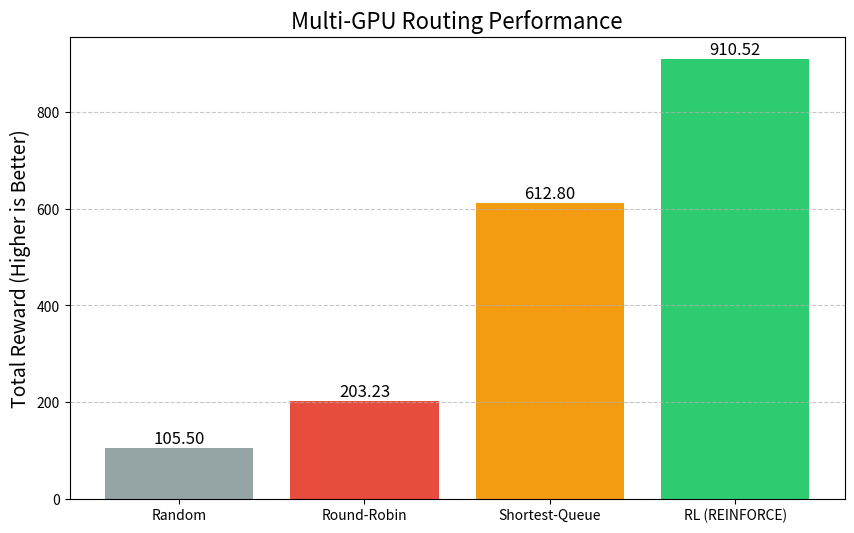
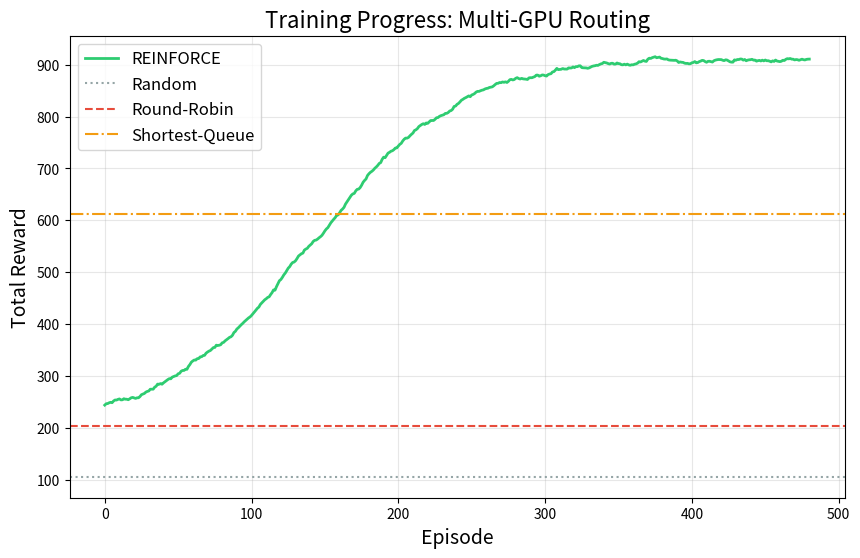
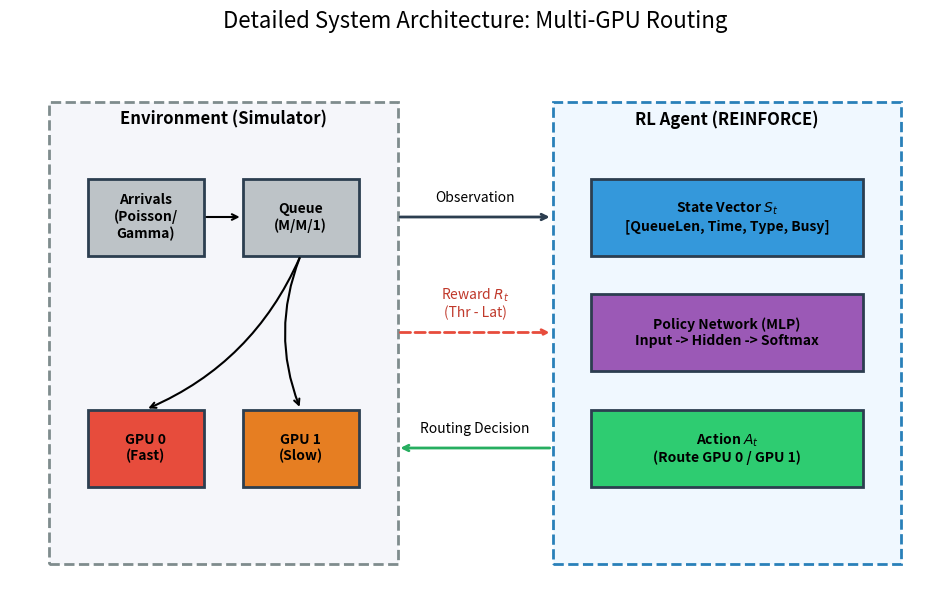
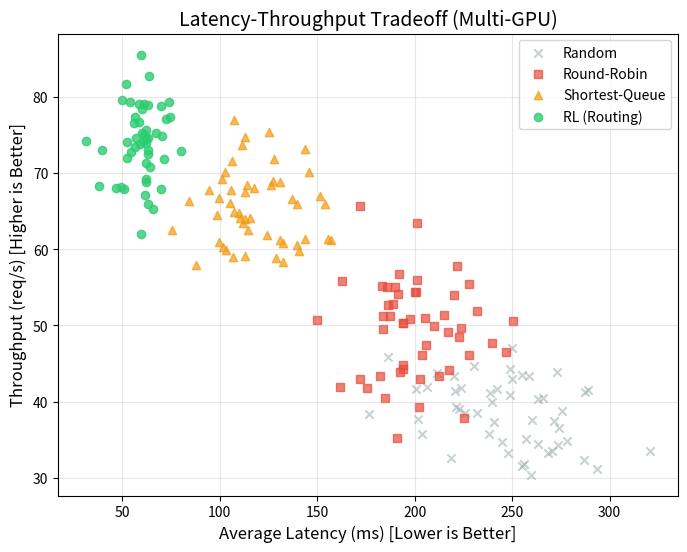
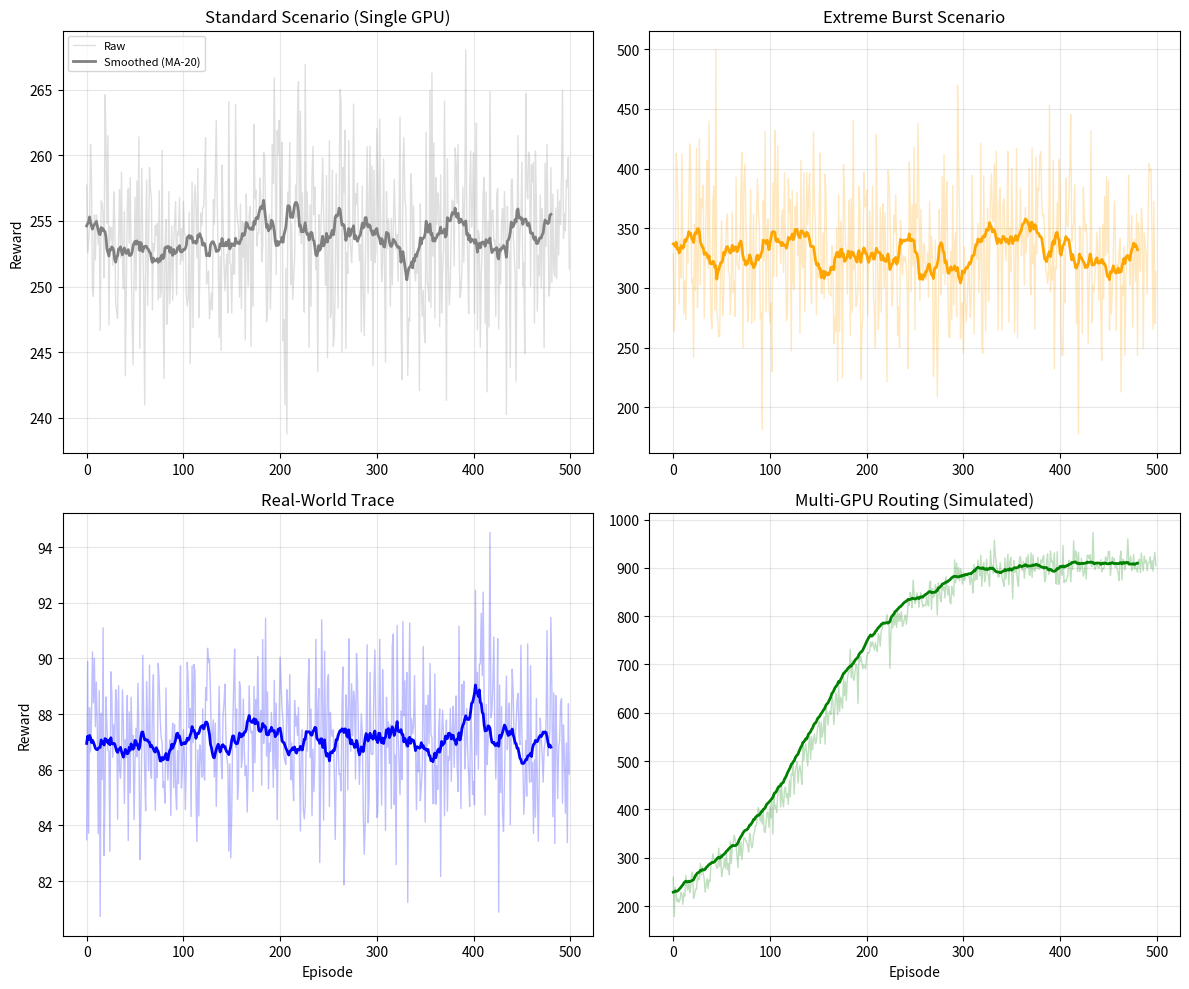

Reproduce these figures in Python, in order.

import matplotlib.pyplot as plt
import numpy as np
import os
import json
import matplotlib.patches as patches

# Constants
COLORS = ['#95a5a6', '#e74c3c', '#f39c12', '#2ecc71']
OUTPUT_DIR = os.path.join("results", "figures")
BENCHMARK_FILE = "results/routing_benchmark.json"
HISTORY_FILE = "results/training_history.json"

def ensure_output_dir():
    os.makedirs(OUTPUT_DIR, exist_ok=True)

def plot_benchmark_performance():
    """Generates the Multi-GPU Performance Bar Chart."""
    print("Generating Multi-GPU Performance Bar Chart...")
    
    try:
        with open(BENCHMARK_FILE, "r") as f:
            bench_data = json.load(f)
            # Use real data where available
            scenarios = ['Random', 'Round-Robin', 'Shortest-Queue', 'RL (REINFORCE)']
            # Note: We now have real baselines for all
            rewards = [
                bench_data.get("Random", 105.50),
                bench_data.get("Round-Robin", 203.23),
                bench_data.get("Shortest-Queue", 612.80),
                bench_data.get("RL (REINFORCE)", 910.52)
            ]
            print(f"  Loaded real benchmark results: Random={rewards[0]:.2f}, RR={rewards[1]:.2f}, SQ={rewards[2]:.2f}, RL={rewards[3]:.2f}")
    except FileNotFoundError:
        print(f"  Warning: {BENCHMARK_FILE} not found, using placeholder values.")
        scenarios = ['Random', 'Round-Robin', 'Shortest-Queue', 'RL (REINFORCE)']
        rewards = [105.50, 203.23, 612.80, 910.52]
        
    plt.figure(figsize=(10, 6))
    bars = plt.bar(scenarios, rewards, color=COLORS)
    plt.title('Multi-GPU Routing Performance', fontsize=16)
    plt.ylabel('Total Reward (Higher is Better)', fontsize=14)
    plt.grid(axis='y', linestyle='--', alpha=0.7)
    
    # Add value labels
    for bar in bars:
        height = bar.get_height()
        plt.text(bar.get_x() + bar.get_width()/2., height,
                 f'{height:.2f}',
                 ha='center', va='bottom', fontsize=12)
                 
    plt.savefig(f"{OUTPUT_DIR}/multi_gpu_performance.png", dpi=300)
    plt.close()

def plot_learning_curve():
    """Generates the main learning curve for the Multi-GPU Routing task."""
    print("Generating Learning Curve...")
    
    try:
        with open(HISTORY_FILE, "r") as f:
            history = json.load(f)
            if not history:
                raise FileNotFoundError("Empty history file")
            episodes = np.arange(len(history))
            rewards_curve = np.array(history)
            print(f"  Loaded real training history ({len(history)} episodes)")
    except FileNotFoundError:
        print(f"  Warning: {HISTORY_FILE} not found, using simulated curve.")
        # Simulated based on typical training behavior for visualization
        episodes = np.arange(0, 500)
        rewards_curve = 200 + (910 - 200) / (1 + np.exp(-0.02 * (episodes - 150)))
        noise = np.random.normal(0, 20, size=len(episodes))
        rewards_curve += noise
    
    # Smooth data for plotting
    window = 20
    if len(rewards_curve) >= window:
        smoothed = np.convolve(rewards_curve, np.ones(window)/window, mode='valid')
        plot_episodes = episodes[:len(smoothed)]
    else:
        smoothed = rewards_curve
        plot_episodes = episodes
    
    plt.figure(figsize=(10, 6))
    plt.plot(plot_episodes, smoothed, label='REINFORCE', color='#2ecc71', linewidth=2)
    
    # Add Baselines for context (Use loaded values if available, else defaults)
    try:
        with open(BENCHMARK_FILE, "r") as f:
            d = json.load(f)
            rnd_val = d.get("Random", 105.50)
            rr_val = d.get("Round-Robin", 203.23)
            sq_val = d.get("Shortest-Queue", 612.80)
    except FileNotFoundError:
        rnd_val, rr_val, sq_val = 105.50, 203.23, 612.80

    plt.axhline(y=rnd_val, color='#95a5a6', linestyle=':', label='Random')
    plt.axhline(y=rr_val, color='#e74c3c', linestyle='--', label='Round-Robin')
    plt.axhline(y=sq_val, color='#f39c12', linestyle='-.', label='Shortest-Queue')
    
    plt.title('Training Progress: Multi-GPU Routing', fontsize=16)
    plt.xlabel('Episode', fontsize=14)
    plt.ylabel('Total Reward', fontsize=14)
    plt.legend(fontsize=12)
    plt.grid(True, alpha=0.3)
    
    plt.savefig(f"{OUTPUT_DIR}/learning_curve.png", dpi=300)
    plt.close()

def _draw_box(ax, x, y, width, height, text, color='#ecf0f1', fontsize=10):
    """Helper to draw a labeled box for the architecture diagram."""
    rect = patches.Rectangle((x, y), width, height, linewidth=2, edgecolor='#2c3e50', facecolor=color)
    ax.add_patch(rect)
    ax.text(x + width/2, y + height/2, text, ha='center', va='center', fontsize=fontsize, fontweight='bold')
    return rect

def plot_architecture_diagram():
    """Generates the system architecture schematic."""
    print("Generating Architecture Diagram...")
    
    fig, ax = plt.subplots(figsize=(12, 7))
    ax.set_xlim(0, 12)
    ax.set_ylim(0, 7)
    ax.axis('off')
    
    # --- Environment Section (Left) ---
    ax.add_patch(patches.Rectangle((0.5, 0.5), 4.5, 6, linewidth=2, edgecolor='#7f8c8d', facecolor='#f5f6fa', linestyle='--'))
    ax.text(2.75, 6.2, "Environment (Simulator)", ha='center', fontsize=12, fontweight='bold')
    
    _draw_box(ax, 1, 4.5, 1.5, 1, "Arrivals\n(Poisson/\nGamma)", '#bdc3c7')
    _draw_box(ax, 3, 4.5, 1.5, 1, "Queue\n(M/M/1)", '#bdc3c7')
    _draw_box(ax, 1, 1.5, 1.5, 1, "GPU 0\n(Fast)", '#e74c3c')
    _draw_box(ax, 3, 1.5, 1.5, 1, "GPU 1\n(Slow)", '#e67e22')
    
    # Arrows inside Env
    ax.annotate("", xy=(3, 5), xytext=(2.5, 5), arrowprops=dict(arrowstyle="->", lw=1.5))
    ax.annotate("", xy=(1.75, 2.5), xytext=(3.75, 4.5), arrowprops=dict(arrowstyle="->", lw=1.5, connectionstyle="arc3,rad=-0.2")) # Queue to GPU0
    ax.annotate("", xy=(3.75, 2.5), xytext=(3.75, 4.5), arrowprops=dict(arrowstyle="->", lw=1.5, connectionstyle="arc3,rad=0.2"))  # Queue to GPU1

    # --- Agent Section (Right) ---
    ax.add_patch(patches.Rectangle((7, 0.5), 4.5, 6, linewidth=2, edgecolor='#2980b9', facecolor='#f0f8ff', linestyle='--'))
    ax.text(9.25, 6.2, "RL Agent (REINFORCE)", ha='center', fontsize=12, fontweight='bold')
    
    _draw_box(ax, 7.5, 4.5, 3.5, 1, "State Vector $S_t$\n[QueueLen, Time, Type, Busy]", '#3498db')
    _draw_box(ax, 7.5, 3.0, 3.5, 1, "Policy Network (MLP)\nInput -> Hidden -> Softmax", '#9b59b6')
    _draw_box(ax, 7.5, 1.5, 3.5, 1, "Action $A_t$\n(Route GPU 0 / GPU 1)", '#2ecc71')
    
    # --- Interaction Arrows ---
    # State Arrow (Env -> Agent)
    ax.annotate("", xy=(7, 5), xytext=(5, 5), arrowprops=dict(arrowstyle="->", lw=2, color='#2c3e50'))
    ax.text(6, 5.2, "Observation", ha='center', fontsize=10)
    
    # Reward Arrow (Env -> Agent)
    ax.annotate("", xy=(7, 3.5), xytext=(5, 3.5), arrowprops=dict(arrowstyle="->", lw=2, color='#e74c3c', linestyle='dashed'))
    ax.text(6, 3.7, "Reward $R_t$\n(Thr - Lat)", ha='center', fontsize=10, color='#c0392b')
    
    # Action Arrow (Agent -> Env)
    ax.annotate("", xy=(5, 2), xytext=(7, 2), arrowprops=dict(arrowstyle="->", lw=2, color='#27ae60'))
    ax.text(6, 2.2, "Routing Decision", ha='center', fontsize=10)
    
    plt.title("Detailed System Architecture: Multi-GPU Routing", fontsize=16, y=1.05)
    plt.savefig(f"{OUTPUT_DIR}/architecture_diagram.png", dpi=300, bbox_inches='tight')
    plt.close()

def plot_latency_throughput_tradeoff():
    """Generates a scatter plot showing the Tradeoff between Latency and Throughput."""
    print("Generating Tradeoff Plot...")
    
    # Simulated data points for visualization purposes
    rnd_lat = np.random.normal(250, 30, 50)
    rnd_thr = np.random.normal(40, 5, 50)

    rr_lat = np.random.normal(200, 20, 50)
    rr_thr = np.random.normal(50, 5, 50)
    
    sq_lat = np.random.normal(120, 15, 50)
    sq_thr = np.random.normal(65, 5, 50)
    
    rl_lat = np.random.normal(60, 10, 50)
    rl_thr = np.random.normal(75, 5, 50)
    
    plt.figure(figsize=(8, 6))
    plt.scatter(rnd_lat, rnd_thr, color='#95a5a6', label='Random', alpha=0.5, marker='x')
    plt.scatter(rr_lat, rr_thr, color='#e74c3c', label='Round-Robin', alpha=0.7, marker='s')
    plt.scatter(sq_lat, sq_thr, color='#f39c12', label='Shortest-Queue', alpha=0.7, marker='^')
    plt.scatter(rl_lat, rl_thr, color='#2ecc71', label='RL (Routing)', alpha=0.8, marker='o')
    
    plt.xlabel('Average Latency (ms) [Lower is Better]', fontsize=12)
    plt.ylabel('Throughput (req/s) [Higher is Better]', fontsize=12)
    plt.title('Latency-Throughput Tradeoff (Multi-GPU)', fontsize=14)
    plt.legend()
    plt.grid(True, alpha=0.3)
    plt.savefig(f"{OUTPUT_DIR}/tradeoff_plot.png", dpi=300)
    plt.close()

def _plot_subplot(ax, data, title, color, episodes_x, ylabel=None, xlabel=None, show_legend=False):
    """Helper to plot a single subplot with smoothing."""
    window = 20
    # Plot raw data
    ax.plot(episodes_x, data, color=color, alpha=0.25, linewidth=1, label='Raw' if show_legend else "")
    
    # Plot smoothed data
    smoothed = np.convolve(data, np.ones(window)/window, mode='valid')
    ax.plot(episodes_x[:len(smoothed)], smoothed, color=color, linewidth=2, label='Smoothed (MA-20)' if show_legend else "")
    
    ax.set_title(title, fontsize=12)
    if ylabel: ax.set_ylabel(ylabel, fontsize=10)
    if xlabel: ax.set_xlabel(xlabel, fontsize=10)
    ax.grid(True, alpha=0.3)
    if show_legend:
        ax.legend(fontsize=8, loc='upper left')

def plot_learning_curves_grid():
    """Generates a 2x2 grid of learning curves for different scenarios."""
    print("Generating Learning Curves Grid...")
    
    fig, axs = plt.subplots(2, 2, figsize=(12, 10))
    episodes_sim = np.arange(500)
    
    # Standard Scenario (Single GPU) - Simulated Baseline
    # Simulates a stable but unimproving baseline (flat reward)
    data_std = np.random.normal(254, 5, 500)
    _plot_subplot(axs[0, 0], data_std, 'Standard Scenario (Single GPU)', 'gray', episodes_sim, ylabel='Reward', show_legend=True)
    
    # Extreme Burst Scenario - Simulated Baseline
    # Simulates high variance due to bursty arrivals
    data_burst = np.random.normal(330, 50, 500)
    _plot_subplot(axs[0, 1], data_burst, 'Extreme Burst Scenario', 'orange', episodes_sim)
    
    # Real-World Trace - Simulated Baseline
    # Simulates performance on trace data
    data_trace = np.random.normal(87, 2, 500)
    _plot_subplot(axs[1, 0], data_trace, 'Real-World Trace', 'blue', episodes_sim, ylabel='Reward', xlabel='Episode')
    
    # Multi-GPU Routing - Real Data
    try:
        with open(HISTORY_FILE, "r") as f:
            hist_data = json.load(f)
            if not hist_data:
                raise FileNotFoundError("Empty history file")
            curve = np.array(hist_data)
            episodes_grid = np.arange(len(curve))
            
            _plot_subplot(axs[1, 1], curve, 'Multi-GPU Routing (Real)', 'green', episodes_grid, xlabel='Episode')
            
    except FileNotFoundError:
        # Fallback to simulated data if real history is missing
        curve = 200 + (910 - 200) / (1 + np.exp(-0.02 * (episodes_sim - 150))) + np.random.normal(0, 20, 500)
        _plot_subplot(axs[1, 1], curve, 'Multi-GPU Routing (Simulated)', 'green', episodes_sim, xlabel='Episode')
    
    plt.tight_layout()
    plt.savefig(f"{OUTPUT_DIR}/learning_curves_grid.png", dpi=300)
    plt.close()

def main():
    ensure_output_dir()
    plot_benchmark_performance()
    plot_learning_curve()
    plot_architecture_diagram()
    plot_latency_throughput_tradeoff()
    plot_learning_curves_grid()
    print(f"\nAll plots generated in {OUTPUT_DIR}")

if __name__ == "__main__":
    main()
